Run: headless pygame with SDL's dummy video driver; simulated clock (each Clock.tick advances the game by its frame time, no real sleeping); random seed 0; keys injected as events and as key.get_pressed() state; no mouse input.
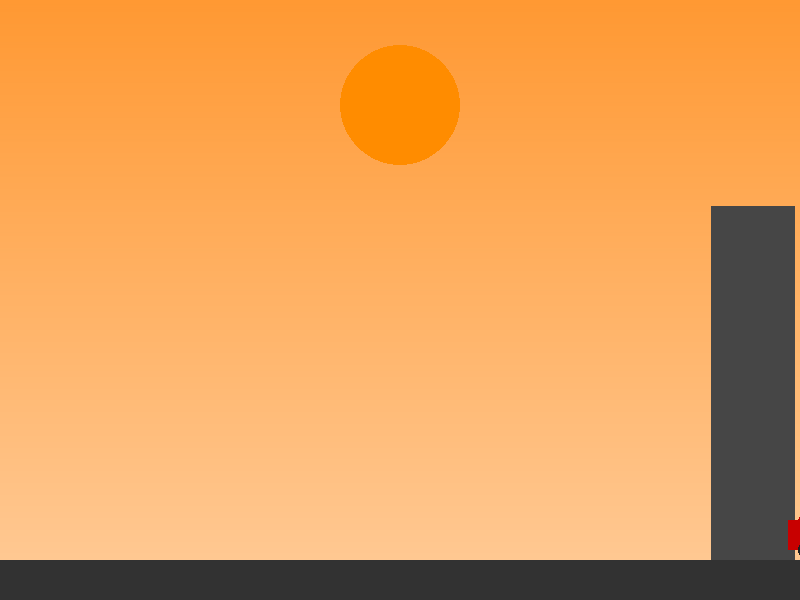
Frame 1 of 4 · flips 1–60 · no input
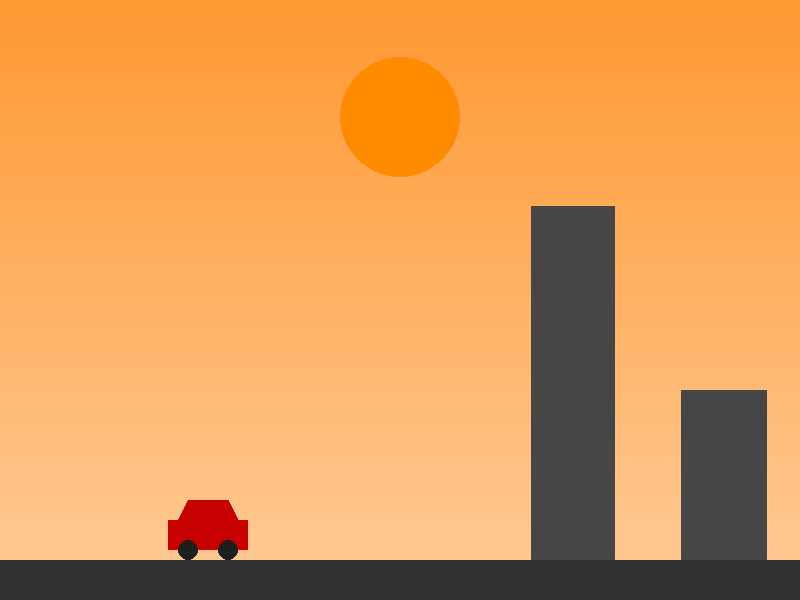
Frame 2 of 4 · flips 61–180 · tapped SPACE, RETURN · held RIGHT (→), D
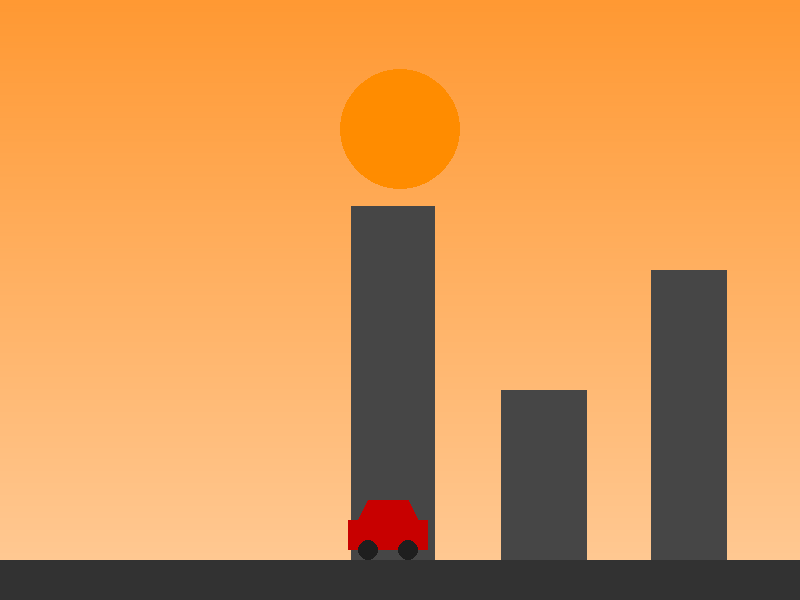
Frame 3 of 4 · flips 181–300 · held DOWN (↓), S
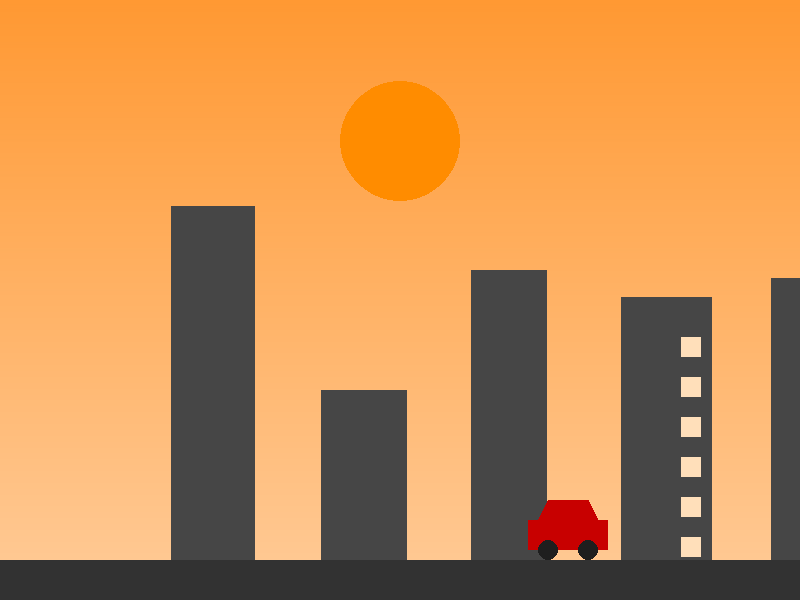
Frame 4 of 4 · flips 301–420 · held LEFT (←), A, UP (↑), W

The pygame program that drew these frames:

import pygame
import random

# Initialize Pygame
pygame.init()

# Display setup
WIDTH, HEIGHT = 800, 600
screen = pygame.display.set_mode((WIDTH, HEIGHT))
pygame.display.set_caption("Dynamic Sunset Cityscape")

# Color stages for the sky
SKY_COLORS = [
    ((135, 206, 235), (176, 224, 230)),  # Daylight blues
    ((255, 153, 51), (255, 204, 153)),  # Sunset oranges
    ((255, 102, 102), (153, 50, 204)),  # Intense red and purple
    ((25, 25, 112), (0, 0, 139))  # Twilight blues
]

# Colors for other elements
SUN_COLOR = (255, 140, 0)
BUILDING_COLOR = (70, 70, 70)
WINDOW_COLOR = (255, 223, 186)
ROAD_COLOR = (50, 50, 50)
CAR_BODY_COLOR = (200, 0, 0)  # Lamborghini red
CAR_WHEEL_COLOR = (30, 30, 30)

# Car speed
car_speed = 1.5

# Function to draw gradient sky
def draw_sky(sky_top, sky_bottom):
    for i in range(HEIGHT):
        ratio = i / HEIGHT
        color = (
            int(sky_top[0] * (1 - ratio) + sky_bottom[0] * ratio),
            int(sky_top[1] * (1 - ratio) + sky_bottom[1] * ratio),
            int(sky_top[2] * (1 - ratio) + sky_bottom[2] * ratio),
        )
        pygame.draw.line(screen, color, (0, i), (WIDTH, i))

# Function to draw the setting sun
def draw_sun(y_position):
    pygame.draw.circle(screen, SUN_COLOR, (WIDTH // 2, y_position), 60)

# Function to draw stylized buildings
def draw_buildings(buildings):
    for building in buildings:
        x, building_width, building_height = building["x"], building["width"], building["height"]
        pygame.draw.rect(screen, BUILDING_COLOR, (x, HEIGHT - building_height, building_width, building_height))
        
        # Draw windows with an organized, symmetrical style
        for i in range(1, building_height // 40):
            for j in range(2, building_width // 30):
                win_x = x + j * 30
                win_y = HEIGHT - building_height + i * 40
                pygame.draw.rect(screen, WINDOW_COLOR, (win_x, win_y, 20, 20))

# Function to draw a red Lamborghini-style car
def draw_car(x_position):
    # Draw car body
    pygame.draw.rect(screen, CAR_BODY_COLOR, (x_position, HEIGHT - 80, 80, 30))
    pygame.draw.polygon(screen, CAR_BODY_COLOR, [(x_position + 10, HEIGHT - 80), (x_position + 70, HEIGHT - 80), 
                                                 (x_position + 60, HEIGHT - 100), (x_position + 20, HEIGHT - 100)])
    
    # Draw car wheels
    pygame.draw.circle(screen, CAR_WHEEL_COLOR, (x_position + 20, HEIGHT - 50), 10)
    pygame.draw.circle(screen, CAR_WHEEL_COLOR, (x_position + 60, HEIGHT - 50), 10)

# Main animation loop
clock = pygame.time.Clock()
sun_y = 100
car_x = -100

# Initialize buildings with random heights and widths
buildings = [{"x": i * 150 + WIDTH, "width": random.randint(60, 100), "height": random.randint(200, 400)} for i in range(6)]
running = True
sky_stage = 0
stage_thresholds = [100, 300, 500]  # Heights where the sky color changes

while running:
    for event in pygame.event.get():
        if event.type == pygame.QUIT:
            running = False

    # Select colors based on sun's height
    if sun_y > stage_thresholds[sky_stage] and sky_stage < len(SKY_COLORS) - 1:
        sky_stage += 1
    sky_top, sky_bottom = SKY_COLORS[sky_stage]

    # Draw the sunset background and elements
    draw_sky(sky_top, sky_bottom)
    draw_sun(sun_y)
    draw_buildings(buildings)
    pygame.draw.rect(screen, ROAD_COLOR, (0, HEIGHT - 40, WIDTH, 40))  # Draw road
    draw_car(car_x)

    # Update positions for animation
    sun_y += 0.1 if sun_y < HEIGHT else 0  # Sun descends gradually
    car_x = (car_x + car_speed) % WIDTH  # Car moves across the screen and wraps around

    # Move buildings leftward at the same speed as the car
    for building in buildings:
        building["x"] -= car_speed
        if building["x"] < -building["width"]:  # Reset building to the right once it goes off-screen
            building["x"] = WIDTH + random.randint(50, 150)
            building["height"] = random.randint(200, 400)
            building["width"] = random.randint(60, 100)

    pygame.display.flip()
    clock.tick(60)  # Maintain smooth 60 FPS

# Quit Pygame
pygame.quit()
